13-way image classification set "dataset" from GitHub (lynguyen111/XLA); label vocabulary: bo canh cung, bo rua, buom, chau chau, chuon chuon, gian, kien, muoi, nhen, ong, ong bap cay, ruoi, sau buom.

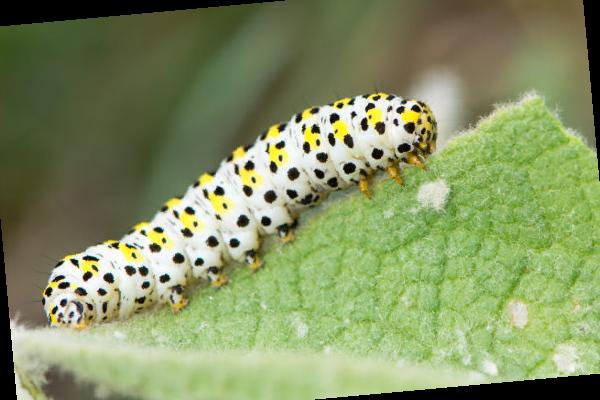
Label: sau buom

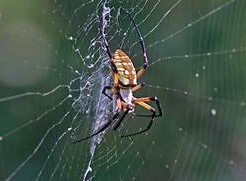
Label: nhen

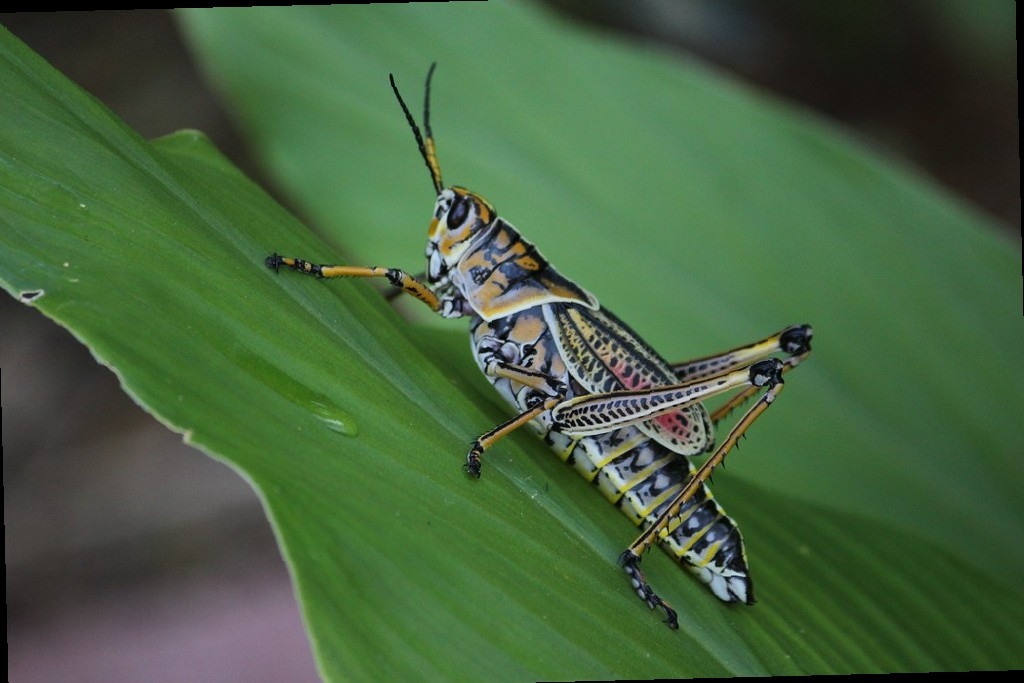
Label: chau chau

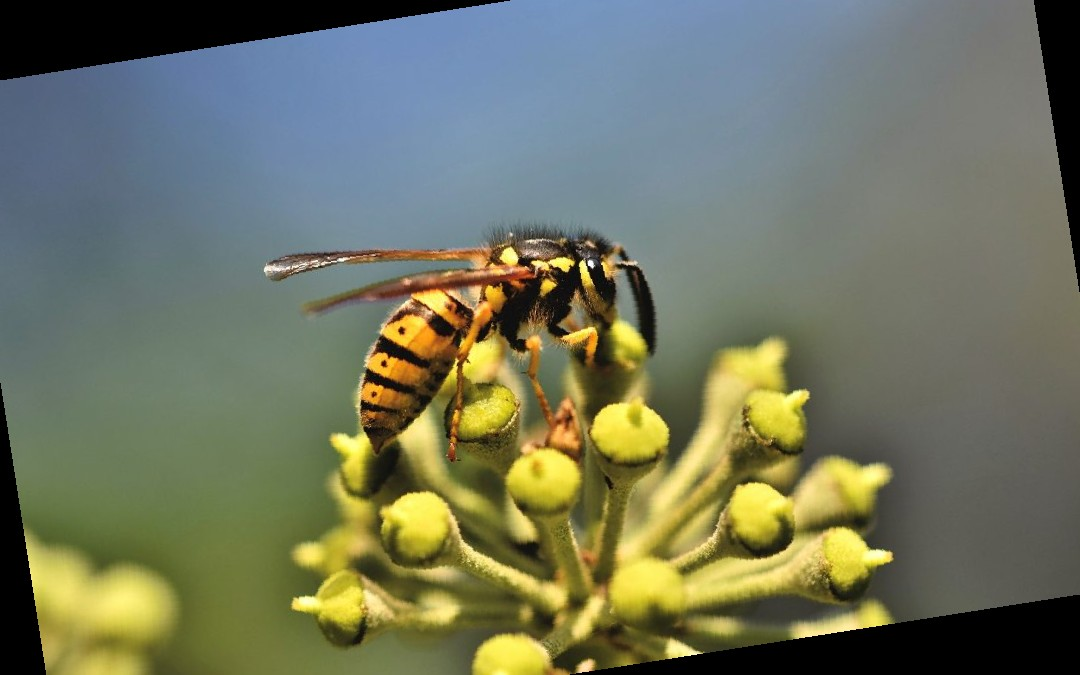
Label: ong bap cay

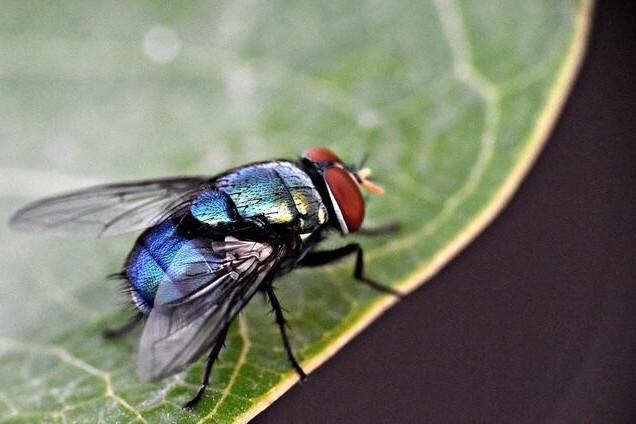
Label: ruoi

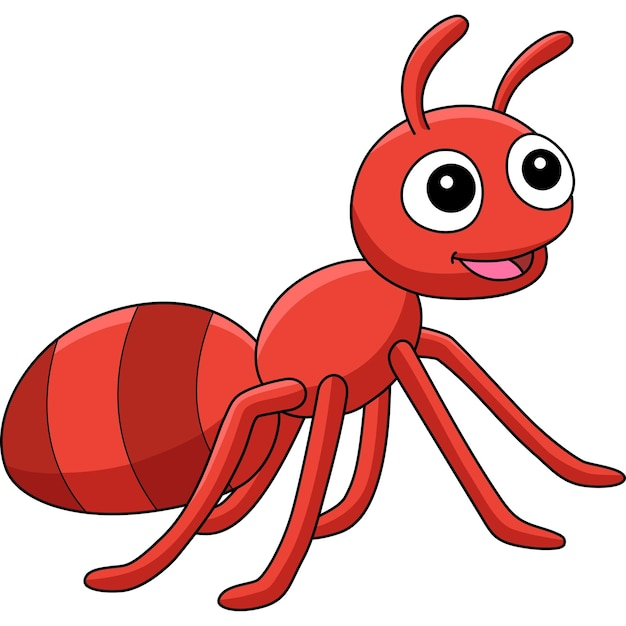
Label: kien
